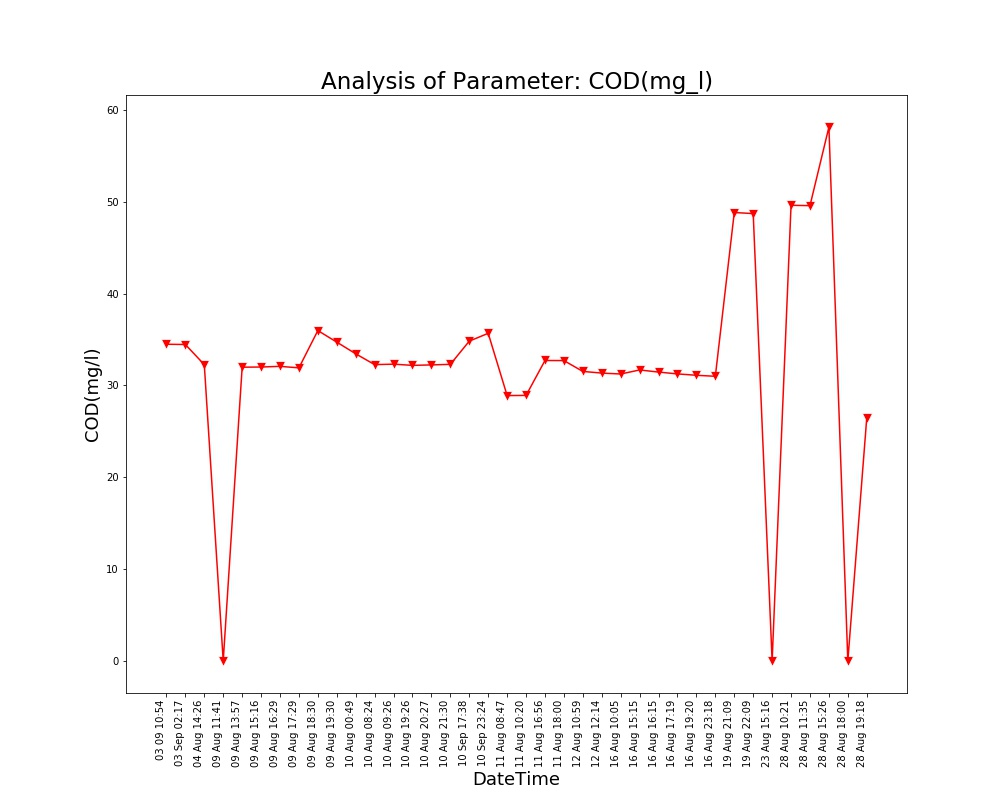

Data behind this chart, as committed beside it:
Unnamed: 0, DateTime, Date, Time, COD(mg/l)
0.0, 04 Aug 14:26, 04 Aug 2021, 14:26:24, 32.26
1.0, 09 Aug 11:41, 09 Aug 2021, 11:41:48, 0.0
2.0, 09 Aug 13:57, 09 Aug 2021, 13:57:19, 31.98
3.0, 09 Aug 15:16, 09 Aug 2021, 15:16:19, 32.0
4.0, 09 Aug 16:29, 09 Aug 2021, 16:29:24, 32.07
5.0, 09 Aug 17:29, 09 Aug 2021, 17:29:51, 31.91
6.0, 09 Aug 18:30, 09 Aug 2021, 18:30:16, 35.97
7.0, 09 Aug 19:30, 09 Aug 2021, 19:30:40, 34.71
8.0, 10 Aug 00:49, 10 Aug 2021, 00:49:39, 33.44
9.0, 10 Aug 08:24, 10 Aug 2021, 08:24:01, 32.26
10.0, 10 Aug 09:26, 10 Aug 2021, 09:26:56, 32.31
11.0, 10 Aug 19:26, 10 Aug 2021, 19:26:33, 32.18
12.0, 10 Aug 20:27, 10 Aug 2021, 20:27:03, 32.23
13.0, 10 Aug 21:30, 10 Aug 2021, 21:30:23, 32.29
14.0, 11 Aug 08:47, 11 Aug 2021, 08:47:06, 28.89
15.0, 11 Aug 10:20, 11 Aug 2021, 10:20:04, 28.91
16.0, 11 Aug 16:56, 11 Aug 2021, 16:56:21, 32.71
17.0, 11 Aug 18:00, 11 Aug 2021, 18:00:02, 32.7
18.0, 12 Aug 10:59, 12 Aug 2021, 10:59:37, 31.52
19.0, 12 Aug 12:14, 12 Aug 2021, 12:14:31, 31.34
20.0, 16 Aug 10:05, 16 Aug 2021, 10:05:25, 31.24
21.0, 16 Aug 15:15, 16 Aug 2021, 15:15:28, 31.68
22.0, 16 Aug 16:15, 16 Aug 2021, 16:15:54, 31.45
23.0, 16 Aug 17:19, 16 Aug 2021, 17:19:32, 31.25
24.0, 16 Aug 19:20, 16 Aug 2021, 19:20:17, 31.1
25.0, 16 Aug 23:18, 16 Aug 2021, 23:18:09, 30.99
26.0, 19 Aug 21:09, 19 Aug 2021, 21:09:25, 48.82
27.0, 19 Aug 22:09, 19 Aug 2021, 22:09:52, 48.71
28.0, 23 Aug 15:16, 23 Aug 2021, 15:16:38, 0.0
29.0, 28 Aug 10:21, 28 Aug 2021, 10:21:18, 49.61
30.0, 28 Aug 11:35, 28 Aug 2021, 11:35:06, 49.57
31.0, 28 Aug 15:26, 28 Aug 2021, 15:26:51, 58.12
32.0, 28 Aug 18:00, 28 Aug 2021, 18:00:08, 0.0
33.0, 28 Aug 19:18, 28 Aug 2021, 19:18:38, 26.47
, 03 Sep 02:17, 03 Sep 2021, 02:17:33, 34.45
, 03 09 10:54, 03 Sep 2021, 10:54:46, 34.48
, 10 Sep 17:38, 10 Sep 2021, 17:38:26, 34.82
, 10 Sep 23:24, 10 Sep 2021, 23:24:03, 35.67
